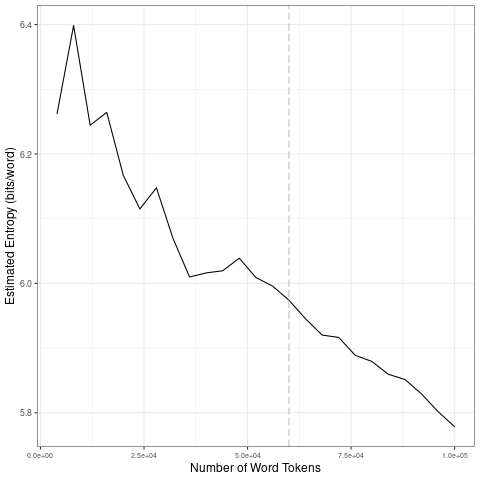

Values plotted in this chart, from the file beside it:
file, entropy.Corpus.Size, entropy.Entropy, sd.Corpus.Size, sd.SD
data/en_by_topic/12_tokens_1-gram.txt, 4000, 6.262, 20000, 0.08343
data/en_by_topic/12_tokens_1-gram.txt, 8000, 6.399, 40000, 0.06033
data/en_by_topic/12_tokens_1-gram.txt, 12000, 6.245, 60000, 0.02448
data/en_by_topic/12_tokens_1-gram.txt, 16000, 6.264, 80000, 0.02637
data/en_by_topic/12_tokens_1-gram.txt, 20000, 6.167, 1e+05, 0.03397
data/en_by_topic/12_tokens_1-gram.txt, 24000, 6.115, 20000, 0.08343
data/en_by_topic/12_tokens_1-gram.txt, 28000, 6.148, 40000, 0.06033
data/en_by_topic/12_tokens_1-gram.txt, 32000, 6.07, 60000, 0.02448
data/en_by_topic/12_tokens_1-gram.txt, 36000, 6.01, 80000, 0.02637
data/en_by_topic/12_tokens_1-gram.txt, 40000, 6.016, 1e+05, 0.03397
data/en_by_topic/12_tokens_1-gram.txt, 44000, 6.02, 20000, 0.08343
data/en_by_topic/12_tokens_1-gram.txt, 48000, 6.039, 40000, 0.06033
data/en_by_topic/12_tokens_1-gram.txt, 52000, 6.009, 60000, 0.02448
data/en_by_topic/12_tokens_1-gram.txt, 56000, 5.996, 80000, 0.02637
data/en_by_topic/12_tokens_1-gram.txt, 60000, 5.974, 1e+05, 0.03397
data/en_by_topic/12_tokens_1-gram.txt, 64000, 5.945, 20000, 0.08343
data/en_by_topic/12_tokens_1-gram.txt, 68000, 5.92, 40000, 0.06033
data/en_by_topic/12_tokens_1-gram.txt, 72000, 5.917, 60000, 0.02448
data/en_by_topic/12_tokens_1-gram.txt, 76000, 5.889, 80000, 0.02637
data/en_by_topic/12_tokens_1-gram.txt, 80000, 5.879, 1e+05, 0.03397
data/en_by_topic/12_tokens_1-gram.txt, 84000, 5.859, 20000, 0.08343
data/en_by_topic/12_tokens_1-gram.txt, 88000, 5.852, 40000, 0.06033
data/en_by_topic/12_tokens_1-gram.txt, 92000, 5.829, 60000, 0.02448
data/en_by_topic/12_tokens_1-gram.txt, 96000, 5.802, 80000, 0.02637
data/en_by_topic/12_tokens_1-gram.txt, 1e+05, 5.778, 1e+05, 0.03397
